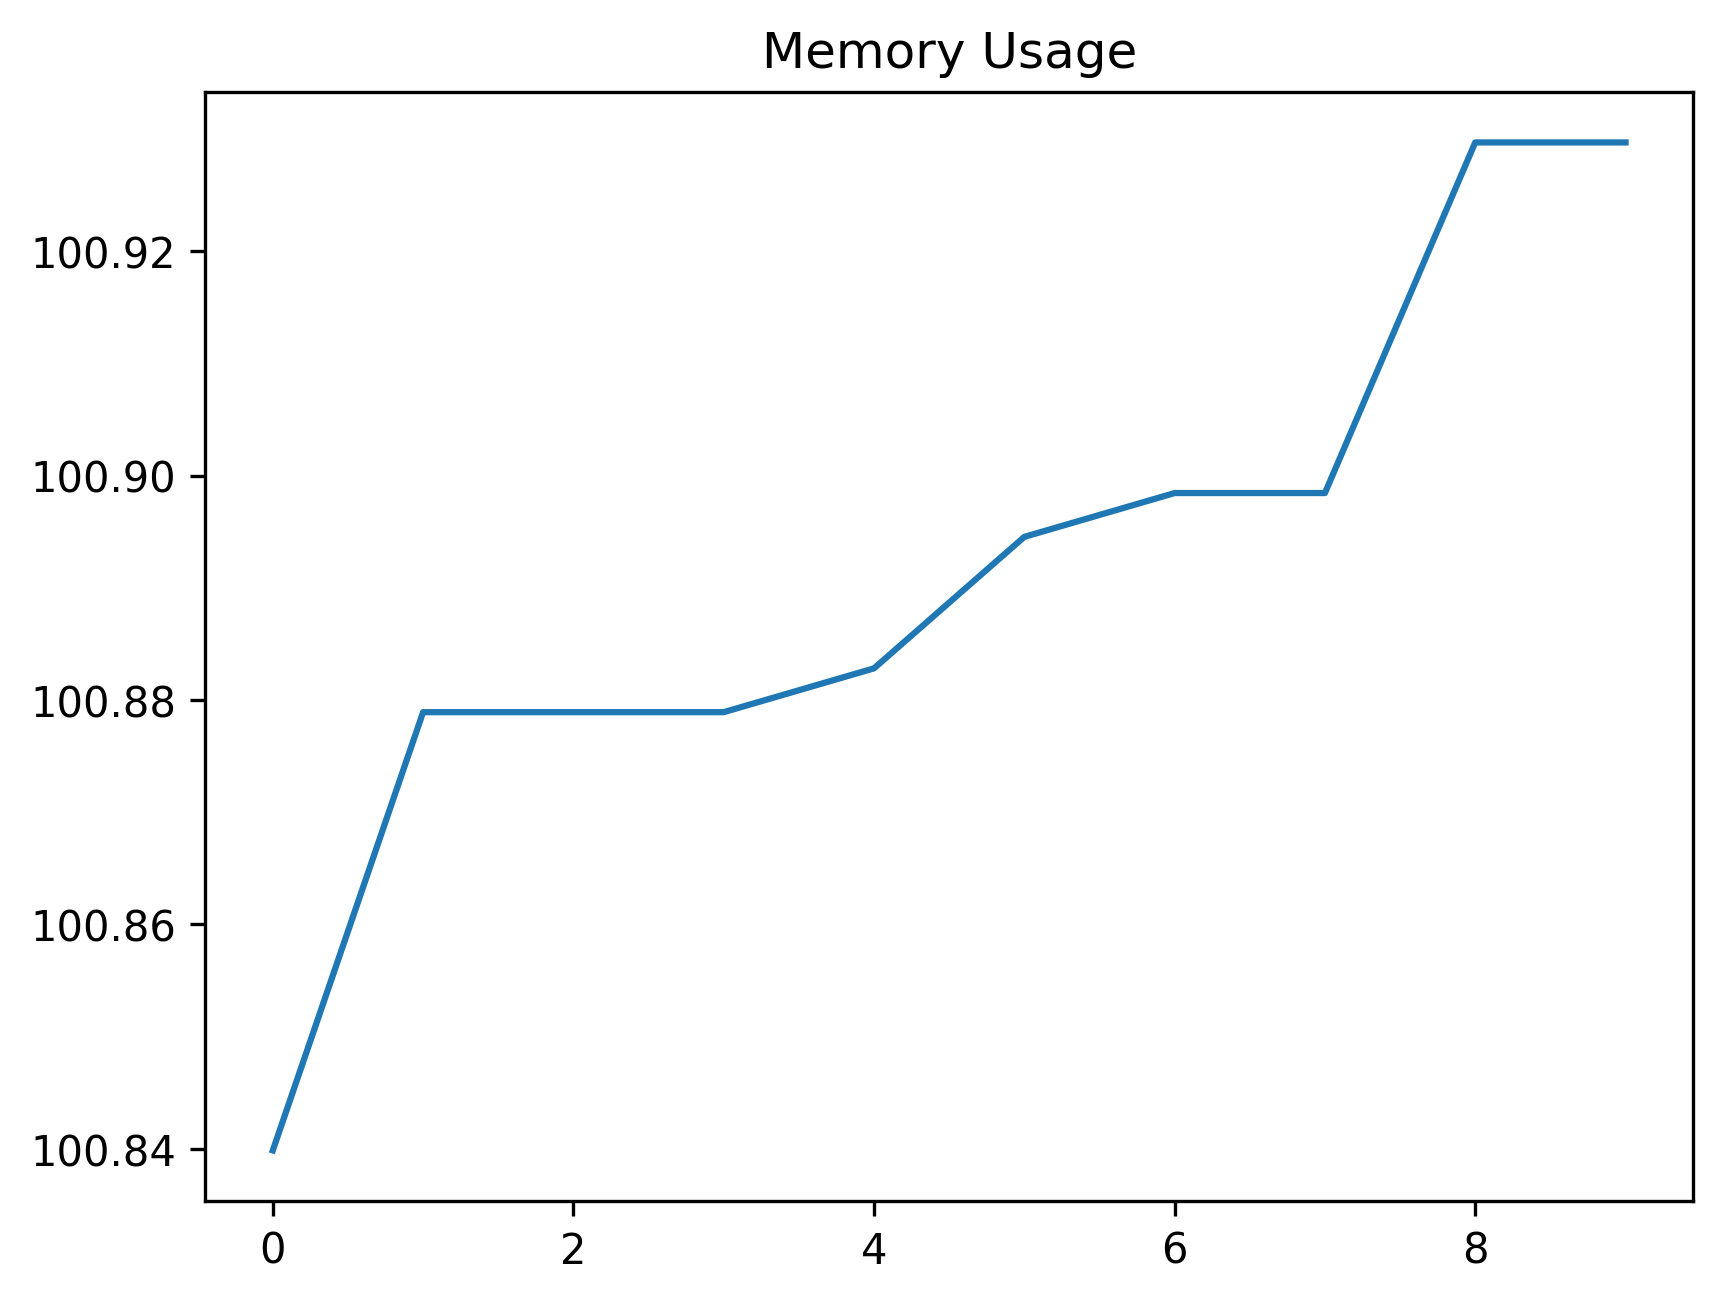

Source data for this figure (header and first rows):
date_time, name, memory
2024-02-08 14:06:47.034755, start, 100.8
2024-02-08 14:06:52.987616, click_development_azure_account_button, 100.9
2024-02-08 14:06:53.000118, wait_for_login_tab_to_open_two_items, 100.9
2024-02-08 14:06:53.015405, swap_to_new_tab, 100.9
2024-02-08 14:06:53.075817, wait_for_user_name, 100.9
2024-02-08 14:06:53.663248, fill_in_user_name, 100.9
2024-02-08 14:06:55.322383, for_password_element, 100.9
2024-02-08 14:06:56.412560, fill_in_password, 100.9
2024-02-08 14:07:10.958108, stay_signed_in, 100.9
2024-02-08 14:07:41.009903, wait_for_main, 100.9
